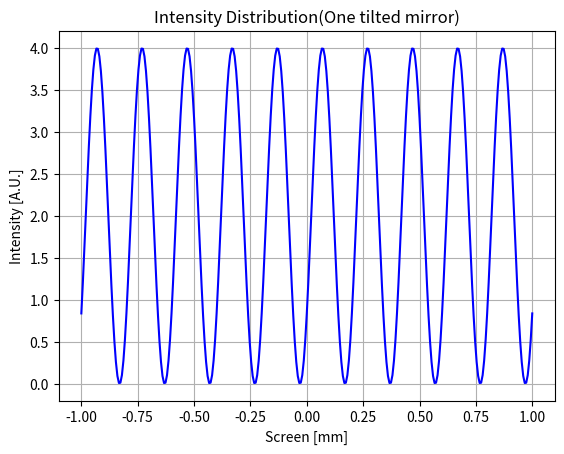

Generate this figure with matplotlib:
# -*- coding: utf-8 -*-
 
import matplotlib.pyplot as plt
import numpy as np
from mpl_toolkits.mplot3d import Axes3D
from matplotlib import cm
from matplotlib.ticker import LinearLocator, FormatStrFormatter


j = complex(0, 1)
c = 3e8 # 光速 [m/s]
Lamda = 633e-9 # 光波长 [m]
Fc = c / Lamda # 光频率 [Hz]

screen_diameter = 2e-3
I_0 = 1
angle_beta = np.arcsin(10*Lamda/screen_diameter)
angle_alpha = angle_beta / 2
print('Angle_Alpha = %e [rad]'%angle_alpha)

L = 0.2
D = 0.1

# d_repeat = Lamda/2 * (np.tan(angle_alpha) + 1/np.tan(angle_alpha))
d = np.linspace(screen_diameter/2*(-1), screen_diameter/2, num=301)

D_d = D - d * np.tan(angle_alpha)
L_d = L + d * np.tan(angle_alpha)

diff_L_d = 2 * D_d + 2 * L_d * np.tan(angle_alpha)**2 / (1 + np.tan(angle_alpha)**2)
I_beat_d = 2 * I_0 * (1 + np.cos(2 * np.pi * diff_L_d / Lamda))

if 1: # Center Point
    plt.figure(1)
    plt.title('Intensity Distribution(One tilted mirror)')
    plt.plot(d*1000, I_beat_d, color='blue', marker=' ', fillstyle='full', markeredgecolor='red', markeredgewidth=0.0)
    plt.xlabel('Screen [mm]')
    plt.ylabel('Intensity [A.U.]')
#     [i.set_color("blue") for i in plt.gca().get_yticklabels()]
    plt.ylim(-0.2,4.2)
    plt.grid(which = 'both')    
    plt.show()
